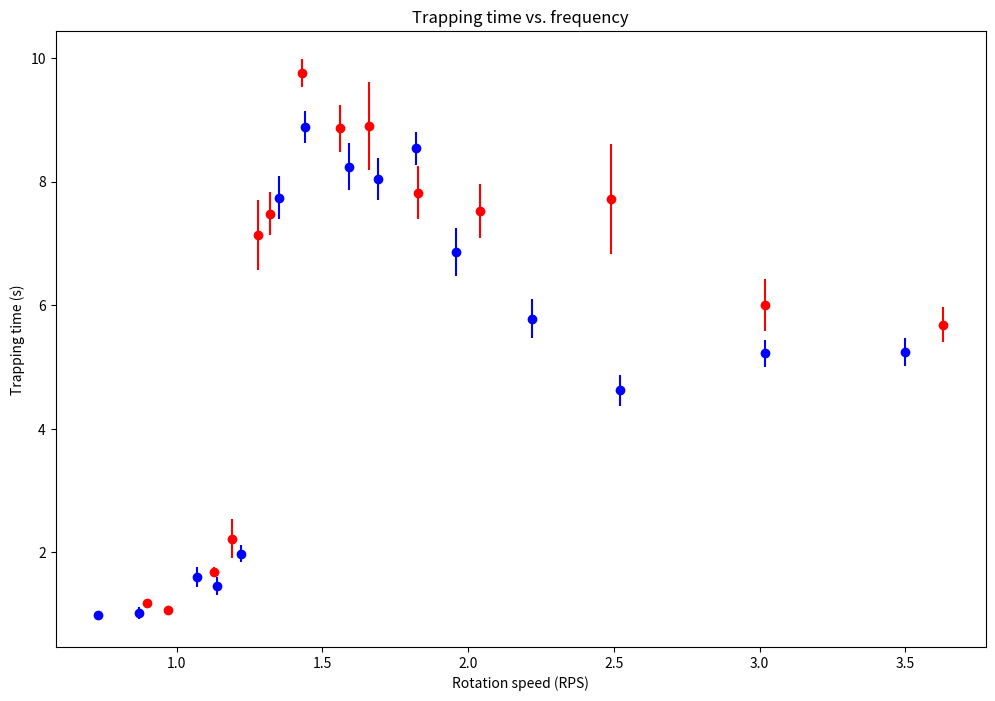

The script that saved this image:
import numpy as np
import matplotlib.pyplot as plt

#Data for first wood saddle, slightly positive curvature overall. 19mm plastic ball.
rps_1 = np.array([0.90,0.97,1.13,1.19,1.28,1.32,1.43,1.56,1.66,1.83,2.04,2.49,3.02,3.63])
times_1 = np.array([[1.2,1.4,1.1,1.1,1.1],
                   [1.1,0.9,1.1,1.1,1.1],
                   [1.5,1.5,2.0,1.7,1.7],
                   [1.7,3.6,1.7,2.1,2.0],
                   [6.2,7.1,6.3,6.5,9.6],
                   [8.6,7.2,6.7,6.7,8.2],
                   [10.4,10.3,9.6,9.2,9.3],
                   [10.3,8.7,8.8,8.9,7.6],
                   [7.0,10.7,8.2,10.9,7.7],
                   [9.0,6.5,8.5,8.2,6.9],
                   [8.6,7.7,6.3,8.5,6.5],
                   [11.0,8.9,6.4,5.4,6.9],
                   [7.6,4.8,5.3,6.2,6.1],
                   [5.3,5.3,5.7,5.2,6.9]])

mean_times_1 = np.mean(times_1, axis = 1)
error_bars_1 = np.std(times_1, axis = 1)/np.sqrt(5)
#mean_times_1

#Data for second wood saddle, slightly negative curvature overall. 19mm plastic ball.
rps_2 = np.array([0.73,0.87,1.07,1.14,1.22,1.35,1.44,1.59,1.69,1.82,1.96,2.22,2.52,3.02,3.50])
times_2 = np.array([[0.93,1.1,0.93,0.99,0.99],
                   [1.1,0.86,0.93,1.4,0.80],
                   [1.7,1.2,1.2,2.1,1.8],
                   [1.1,1.2,1.9,1.3,1.8],
                   [2.3,1.7,2.4,1.9,1.6],
                   [6.5,8.0,7.2,8.4,8.6],
                   [8.0,9.2,8.9,9.7,8.6],
                   [9.5,6.9,8.5,8.4,7.9],
                   [7.3,7.0,8.5,8.9,8.5],
                   [9.3,8.0,8.9,7.7,8.8],
                   [7.0,7.3,6.0,8.2,5.8],
                   [6.9,5.3,5.8,6.1,4.8],
                   [4.9,3.5,5.0,4.8,4.9],
                   [5.4,6.1,4.7,5.0,4.9],
                   [5.6,4.4,5.9,5.1,5.2]])

mean_times_2 = np.mean(times_2, axis = 1)
error_bars_2 = np.std(times_2, axis = 1)/np.sqrt(5)
#mean_times_2

#fig = plt.figure()
fig = plt.figure(figsize=(12, 8))
plt.title('Trapping time vs. frequency')
plt.xlabel('Rotation speed (RPS)')
plt.ylabel('Trapping time (s)')
plt.errorbar(rps_1, mean_times_1,   yerr=error_bars_1, fmt='or')
plt.errorbar(rps_2, mean_times_2,   yerr=error_bars_2, fmt='ob')
#plt.plot(rps_1, mean_times_1, 'ro')

plt.show()



